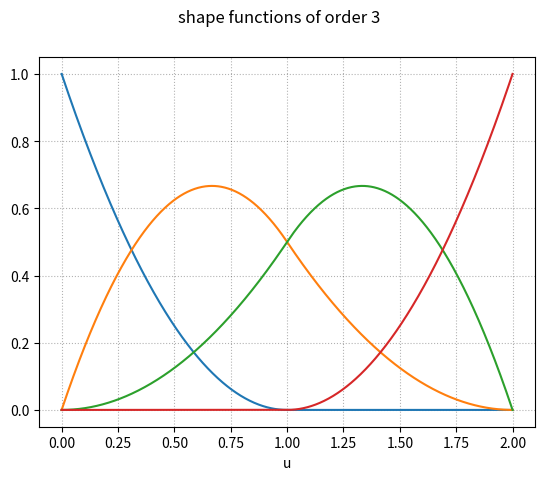
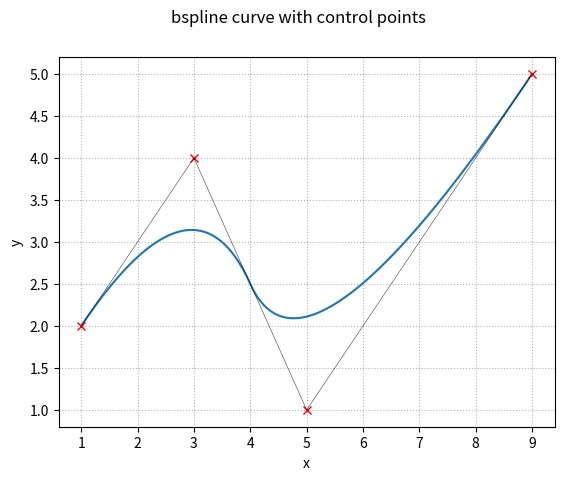

The script that saved these images, in order:
"""
B-splines
-----------------------------
CAMPP HA - Exercise Sheet 6 

This script can calculate and plot 2D b-splines and some 
of their properties based on user parameters.
-----------------------------
[redacted]
Version: 1.0
Date: 26.05.21 
"""

import matplotlib.pyplot as plt
import numpy as np


# User parameters (assigned values are an example, to be changed with init() function): 

POL_ORDER = 2               # desired polynomial order of the bspline
INTERPOLATIONS = 1001       # number of interpolations for plotting

CONTROL_POINTS = [[1, 3, 5, 9], [2, 4, 1, 5]]       # list of control points ([[x_values], [y_values]])



_NUM_CONTROL_POINTS = len(CONTROL_POINTS[0])        # number of control points



#---------------------------------program structure-----------------------------------#

# Constants:
class Const():
    """Contains the constant values of this script."""

    n: int      # nr. of shape functions
    k: int      # order of shape functions
    p: int      # polynomial degree
    m: int      # size of the knot vector

    def __str__(self) -> str:
        return "consts: n = %d, k = %d, p = %d, m = %d" % (self.n, self.k, self.p, self.m)
    
    def __init__(self) -> None:
        self.n = 0
        self.p = 0
        self.k = 0
        self.m = 0

    def set_all(self, _NUM_CONTROL_POINTS, POL_ORDER) -> None:
        self.n = _NUM_CONTROL_POINTS - 1
        self.p = POL_ORDER
        self.k = self.p + 1
        self.m = self.n + 1 + self.k


t: list         # knot vector

u: list         # parameter vector

__i_max: int    # max num of shape functions in each iteration (will be changed in the course of this program)

x: list         # x values for later plots

curve: list     # this is where the bspline curve will be stored later



N = {}          # shape functions will be stored in this dict

consts = Const()    # constants, to be set


#--------------------------necessary functions for later use--------------------------#

def __set_kont_vector(t_1 = 0):
    """Calculates and sets the knot vector t."""

    global t

    t = []

    for i in range(consts.m):
        if (i < consts.k):
            t.append(t_1)
        elif (consts.k <= i <= consts.n):
            t.append(i - consts.k + 1)
        elif (i > consts.k):
            t.append(consts.n - consts.k + 2)


def __set_param_vector():
    """Sets the parameter vector u."""

    global u

    u = np.linspace(0, ((consts.n + 1) - (consts.k - 1)), INTERPOLATIONS)


def calc_shape_func(__k = 1):
    """
    Calculates the shape functions (according to scrpit CAMPP 2 page 72) 
    and saves them to the above defined dict `N`. 
    This function is called by `calc_bspline()` but can also be called 
    manually ahead of time (e.g. if you want to only calculate and display 
    the shape functions and not the bezier curve as well).
    """

    global N, __i_max

    # calculate __i_max shape functions for the current level
    for i in range(__i_max):
        if(__k == 1):     # base case: first order shape funcitons
            N["N%d%d" % (i, __k)] = []        # define entry "N_i1" as a list

            # fill first order shape functions with ones or zeros according to the definitions
            for x in u:
                if(t[i] <= x < t[i+1]):        # <-- creates numerical instability at the end of last curve, corrected at end of loop
                    N["N%d%d" % (i, __k)].append(1)
                else:
                    N["N%d%d" % (i, __k)].append(0)
        
        else:
            # catch all the possible sources for division by zero and ignore the according terms
            if (t[i+__k-1]-t[i] == 0 and t[i+__k]-t[i+1] == 0):
                # shape function is zero for all values of u
                N["N%d%d" % (i, __k)] = np.zeros(len(u))

            elif (t[i+__k-1]-t[i] == 0):
                # use only second summand
                N["N%d%d" % (i, __k)] = np.divide(np.multiply(np.subtract(t[i+__k], u), N["N%d%d" % (i+1, __k-1)]), t[i+__k]-t[i+1])

            elif (t[i+__k]-t[i+1] == 0):
                # use only first summand
                N["N%d%d" % (i, __k)] = np.divide(np.multiply(np.subtract(u, t[i]), N["N%d%d" % (i, __k-1)]), t[i+__k-1]-t[i])

            else:
                first = np.divide(np.multiply(np.subtract(u, t[i]), N["N%d%d" % (i, __k-1)]), t[i+__k-1]-t[i])
                second = np.divide(np.multiply(np.subtract(t[i+__k], u), N["N%d%d" % (i+1, __k-1)]), t[i+__k]-t[i+1])
                N["N%d%d" % (i, __k)] = np.add(first, second)
    
        # clean up numerical instability at the end of the last non-zero curve
        if (N["N%d%d" % (i, __k)][len(u)-2] > 0.7 and N["N%d%d" % (i, __k)][len(u)-1] == 0):
            N["N%d%d" % (i, __k)][len(u)-1] = 1.0
    
    # abort condition
    if (__k == consts.k):
        return
    
    # reduce __i_max (because next order of functions will have one function less)
    __i_max = __i_max-1

    # recursive call
    calc_shape_func(__k = __k+1)


def __findFirst(list, value):
    """
    Returns the first index of `value` in `list`.

    Parameters
    ----------
    list : list
        The list to be serched trough.
    
    value: any
        The element to be looked for.
    """

    for i in range(len(list)):
        if(list[i] >= value):
            return i
    return -1


def plot_shape_func(order = None):
    """
    This function plots all the shape functions of order `order`.

    Parameters
    ----------
    order : int
        The order of the shape functions to be plotted (standard: highest possible).
    """
    
    if (order == None):
        order = consts.k

    # plot as new figure
    plt.figure()
    plt.suptitle("shape functions of order %d" % order)
    plt.xlabel("u")
    plt.grid()

    # add shape functions
    for i in range(consts.n+consts.k-order+1):
        plt.plot(x, N["N%d%d" % (i, order)])


def __set_x_values():
    """Sets the x values for later use in plots."""

    global x

    x = np.linspace(0, t[len(t)-1], INTERPOLATIONS)


def print_influence_at(value):
    """
    Prints the influence of all points at the first instance of `value` 
    in the global parameter vector `u`.

    Parameters
    ----------
    value : any
    """

    index = __findFirst(u, value)

    print("\nInfluence of the points on the curve at u = %.4f:" % value)
    for i in range(_NUM_CONTROL_POINTS):
        print("P%d: %.4f" % (i, N["N%d%d" % (i, consts.k)][index]))


def calc_bslpline():
    """Calculates the blspline curve and saves it to global variable `curve`."""

    global curve

    # if N is empty (calc_shape_func() wasn't called before) -> do it now
    if(not N):
        calc_shape_func()

    shape_functions_list = []

    # put all shape functions of order k into a list
    for i in range(__i_max):
        shape_functions_list.append(N["N%d%d" % (i, consts.k)])


    # compute the curve by multiplication with the control points
    curve = np.dot(CONTROL_POINTS, shape_functions_list)


def plot_bspline(disp_control_points = True):
    """
    This function plots the shape functions.

    Parameters:
    ----------
    disp_control_points: bool
        whether to display the control points along with bezier curve (standard: True)
    """

    plt.figure()
    plt.suptitle("bspline curve with control points")
    plt.xlabel("x")
    plt.ylabel("y")
    plt.grid()

    
    # plot the bspline curve (x and y coordinates)
    plt.plot(curve[0], curve[1])

    if (disp_control_points):
        # plot the control points (visualization for the user)
        for i in range(len(CONTROL_POINTS[0])):
            plt.plot(CONTROL_POINTS[0][i], CONTROL_POINTS[1][i], 'x', color = 'red')
            
        # plot lines connecting the controll points (visualization for the user)
        plt.plot(CONTROL_POINTS[0], CONTROL_POINTS[1], color = 'black', linewidth = 0.3)


def show():
    """Shows the created plots."""
    plt.show()


def init(pol_order: int = POL_ORDER, interpolations: int = INTERPOLATIONS, control_points: list[list] = CONTROL_POINTS):
    """
    This function initializes or re-initializes all values (call this function
    at startup or use it to re-initialize with new values). If some of its parameters 
    aren't given, the last given values will be used. If no values have been given so 
    far, standard values will be used.

    Parameters:
    ----------
    pol_order: bool
        polynomial order of the bspline curve
    
    interpolations: int
        No. of interpolations used for plotting
    
    control_points: list[list]
        list of control points written in this manner: [[x_values], [y_values]], where
        the number of points doesn't exceed `pol_order` - 2.
    """

    global consts, __i_max, _NUM_CONTROL_POINTS, POL_ORDER, INTERPOLATIONS, CONTROL_POINTS

    # check for illegal values
    if (pol_order > len(control_points[0])-2):
        raise ValueError("The number of points must be greater than the polynomial order by at least two.")

    # re-set global variables
    POL_ORDER = pol_order

    INTERPOLATIONS = interpolations

    CONTROL_POINTS = control_points

    _NUM_CONTROL_POINTS = len(CONTROL_POINTS[0])

    consts.set_all(_NUM_CONTROL_POINTS = _NUM_CONTROL_POINTS, POL_ORDER = POL_ORDER)

    # set all the other values accordingly
    __set_kont_vector()

    __set_param_vector()

    __i_max = consts.n + consts.k

    __set_x_values()


    # gid settings for the following plots
    plt.rc('grid', linestyle = ":", color = 'black', alpha = 0.3)


    #--------------print the used constants and knot vector for the user---------------#

    print(consts)       # Print consts (the settings)
    print("\nknot vector t: %s" % t)      # Print knot vector t




# The following will be executed only if this file is run standalone.
if __name__ == '__main__':

    print("Hello! This is an example run for this file. " +
    "To use this file as intended, import it from an external file.\n")

    #-----------------------initialize and compute necessary values------------------------#

    init()

    #------------------------calculate and plot the shape functions------------------------#
    
    calc_shape_func()   # call calc_shape_func()
    plot_shape_func()     # plot shape functions for highest possible order k

    #-------------------------influence of the points on the curve-------------------------#

    print_influence_at(1.0) 

    #--------------------------compute and plot the bspline curve--------------------------#

    calc_bslpline()

    plot_bspline()

    show()
